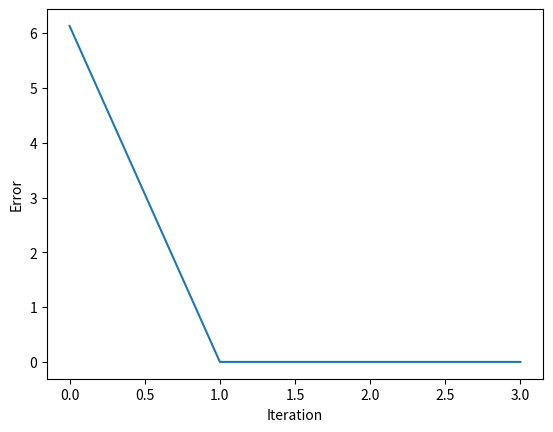

This figure's Python source:
import numpy as np
import matplotlib.pyplot as plt
from scipy.optimize import minimize_scalar


__all__ = ['powell_conjugate_direction_method']

def powell_conjugate_direction_method(func, x0, tol, max_iters):
    """
    Powell's conjugate direction method optimisation algorithm
    
    Parameters:
        func (function): the objective function to be optimised
        initial_directions (list): initial directions
        tol (float): tolerance value for termination
        max_iters (int): maximum number of iterations
        
    Returns:
        x (float): the optimised value
        E (list): the list of errors
        N (int): number of iterations
    """
    
    ## Error list
    E = []
    
    n = len(x0)
    f0 = func(*x0)
    directions = np.eye(n)
    iters = 0
    
    while iters < max_iters:
        iters += 1
        x_prev = x0.copy()
        
        # Minimise along each direction
        for i in range(n):
            res = minimize_scalar(lambda alpha: func(*(x0 + alpha * directions[i, :])))
            x0 = x0 + res.x * directions[i, :]
            E.append(abs(func(*x0)))
            
        # Update directions
        for i in range(n - 1):
            directions[i, :] = directions[i + 1, :]
        directions[-1, :] = x0 - x_prev
        
        ## Check for convergence
        if np.linalg.norm(x0 - x_prev) < tol:
            break
        
    return x0, E, len(E)
    
    
if __name__ == '__main__':
    func = lambda x, y: (x - 2) ** 2 + (y - 3) ** 2
    x0 = np.random.rand(2)
    tol = 1e-6
    max_iters = 1000
    x, E, N = powell_conjugate_direction_method(func, x0, tol, max_iters)
    print(f'x = {x}')
    print(f'f(x) = {func(*x)}')
    print(f'N = {N}')
    
    plt.plot(E)
    plt.xlabel('Iteration')
    plt.ylabel('Error')
    plt.show()

